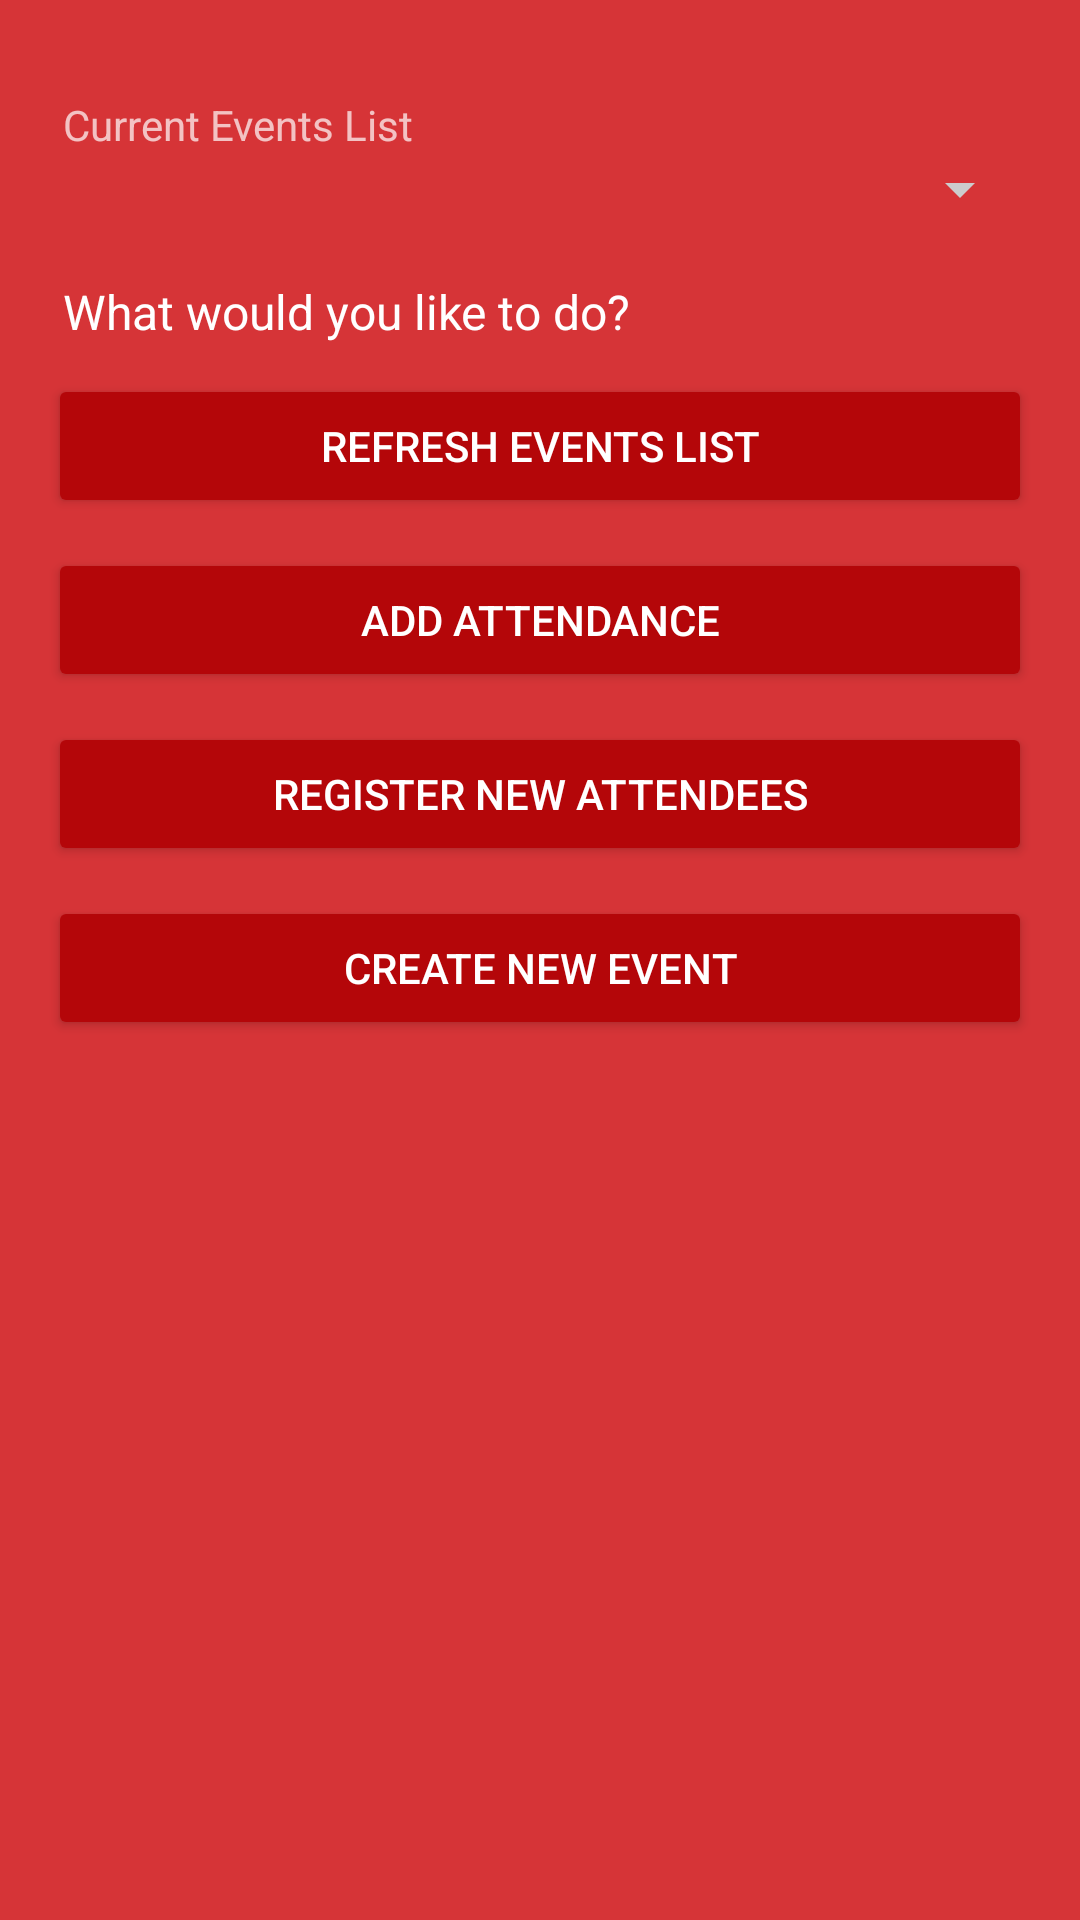

Layout XML and referenced resources for this Android screen:
<!-- AndroidManifest.xml: activity theme AppTheme.Event -->
<!-- res/layout/activity_admin.xml -->
<?xml version="1.0" encoding="utf-8"?>
<ScrollView xmlns:android="http://schemas.android.com/apk/res/android"
    xmlns:app="http://schemas.android.com/apk/res-auto"
    xmlns:tools="http://schemas.android.com/tools"
    android:layout_width="match_parent"
    android:layout_height="match_parent"
    android:background="@color/themered"
    tools:context="org.planetnest.actionaideyewitnessapp.AdminActivity">

    <RelativeLayout
        android:layout_width="match_parent"
        android:layout_height="wrap_content">

        <LinearLayout
            android:id="@+id/layout_attendance"
            android:layout_width="match_parent"
            android:layout_height="match_parent"
            android:orientation="vertical"
            android:paddingEnd="16dp"
            android:paddingLeft="16dp"
            android:paddingRight="16dp"
            android:paddingStart="16dp"
            android:paddingTop="24dp"
            android:visibility="gone">

            <TextView
                android:id="@+id/txt_event_title"
                android:layout_width="match_parent"
                android:layout_height="wrap_content"
                android:layout_marginLeft="0dp"
                android:layout_marginRight="0dp"
                android:layout_weight="1"
                android:paddingLeft="5dp"
                android:paddingStart="5dp"
                android:text="Event title"
                android:textAppearance="@style/TextAppearance.AppCompat.Subhead.Inverse" />

            <android.support.design.widget.TextInputLayout
                android:id="@+id/pane_attendee_name"
                android:layout_width="match_parent"
                android:layout_height="match_parent"
                android:layout_marginTop="8dp"
                android:layout_weight="1"
                android:visibility="gone">

                <EditText
                    android:id="@+id/label_attendance_name"
                    android:layout_width="match_parent"
                    android:layout_height="wrap_content"
                    android:enabled="false"
                    android:hint="Attendee name"
                    android:inputType="textEmailAddress" />

            </android.support.design.widget.TextInputLayout>

            <android.support.design.widget.TextInputLayout
                android:layout_width="match_parent"
                android:layout_height="match_parent"
                android:layout_marginTop="8dp"
                android:layout_weight="1">

                <EditText
                    android:id="@+id/input_attendance_phone"
                    android:layout_width="match_parent"
                    android:layout_height="wrap_content"
                    android:hint="Enter attendee phone number"
                    android:inputType="phone" />

            </android.support.design.widget.TextInputLayout>

            <LinearLayout
                android:layout_width="match_parent"
                android:layout_height="wrap_content"
                android:orientation="horizontal">

                <android.support.v7.widget.AppCompatButton
                    android:id="@+id/btn_pull_records"
                    android:layout_width="match_parent"
                    android:layout_height="wrap_content"
                    android:layout_marginBottom="5dp"
                    android:layout_marginTop="10dp"
                    android:layout_weight="1"
                    android:padding="12dp"
                    android:text="Check"
                    android:textColor="@color/white" />

                <android.support.v7.widget.AppCompatButton
                    android:id="@+id/btn_record_attendance"
                    android:layout_width="match_parent"
                    android:layout_height="wrap_content"
                    android:layout_marginBottom="5dp"
                    android:layout_marginTop="10dp"
                    android:layout_weight="1"
                    android:padding="12dp"
                    android:text="Record"
                    android:textColor="@color/white" />

            </LinearLayout>

            <TextView
                android:id="@+id/txt_go_back"
                android:layout_width="wrap_content"
                android:layout_height="wrap_content"
                android:layout_gravity="center_horizontal"
                android:layout_marginLeft="0dp"
                android:layout_marginRight="0dp"
                android:layout_marginTop="16dp"
                android:layout_weight="1"
                android:text="Go back"
                android:textAppearance="@style/TextAppearance.AppCompat.Subhead.Inverse" />

        </LinearLayout>

        <LinearLayout
            android:id="@+id/layout_admin_menu"
            android:layout_width="match_parent"
            android:layout_height="wrap_content"
            android:orientation="vertical"
            android:paddingEnd="16dp"
            android:paddingLeft="16dp"
            android:paddingRight="16dp"
            android:paddingStart="16dp"
            android:paddingTop="24dp">

            <android.support.design.widget.TextInputLayout
                android:layout_width="match_parent"
                android:layout_height="match_parent"
                android:layout_marginBottom="8dp"
                android:layout_marginTop="8dp"
                android:layout_weight="1">

                <TextView
                    android:id="@+id/textView6"
                    android:layout_width="wrap_content"
                    android:layout_height="wrap_content"
                    android:layout_weight="1"
                    android:paddingLeft="5dp"
                    android:paddingStart="5dp"
                    android:text="Current Events List"
                    android:textAppearance="@style/TextAppearance.AppCompat.Small.Inverse" />

                <Spinner
                    android:id="@+id/spinner_current_events"
                    android:layout_width="match_parent"
                    android:layout_height="wrap_content"
                    android:layout_marginBottom="10dp" />
            </android.support.design.widget.TextInputLayout>

            <TextView
                android:id="@+id/textView2"
                android:layout_width="wrap_content"
                android:layout_height="wrap_content"
                android:layout_marginLeft="0dp"
                android:layout_marginRight="0dp"
                android:layout_weight="1"
                android:paddingLeft="5dp"
                android:paddingStart="5dp"
                android:text="What would you like to do?"
                android:textAppearance="@style/TextAppearance.AppCompat.Subhead.Inverse" />

            <android.support.v7.widget.AppCompatButton
                android:id="@+id/btn_refresh_events"
                android:layout_width="match_parent"
                android:layout_height="wrap_content"
                android:layout_marginBottom="5dp"
                android:layout_marginTop="10dp"
                android:layout_weight="1"
                android:padding="12dp"
                android:text="Refresh Events List"
                android:textColor="@color/white" />

            <android.support.v7.widget.AppCompatButton
                android:id="@+id/btn_add_attendance"
                android:layout_width="match_parent"
                android:layout_height="wrap_content"
                android:layout_marginBottom="5dp"
                android:layout_marginTop="5dp"
                android:layout_weight="1"
                android:padding="12dp"
                android:text="Add attendance"
                android:textColor="@color/white" />

            <android.support.v7.widget.AppCompatButton
                android:id="@+id/btn_register_attendees"
                android:layout_width="match_parent"
                android:layout_height="wrap_content"
                android:layout_marginBottom="5dp"
                android:layout_marginTop="5dp"
                android:layout_weight="1"
                android:padding="12dp"
                android:text="Register new attendees"
                android:textColor="@color/white" />

            <android.support.v7.widget.AppCompatButton
                android:id="@+id/btn_create_event"
                android:layout_width="match_parent"
                android:layout_height="wrap_content"
                android:layout_marginBottom="5dp"
                android:layout_marginTop="5dp"
                android:layout_weight="1"
                android:padding="12dp"
                android:text="Create New Event"
                android:textColor="@color/white" />

        </LinearLayout>
    </RelativeLayout>
</ScrollView>
<!-- resources referenced by this layout -->
<resources>
  <color name="themered">#eed42629</color>
  <color name="white">#ffffff</color>
  <style name="AppTheme.Event" parent="AppTheme.WithActionBar">
          <item name="colorPrimary">@color/colorActionaid</item>
          <item name="colorPrimaryDark">@color/colorActionaid</item>
          <item name="colorAccent">@color/primary_darker</item>
  
          <item name="colorControlNormal">@color/iron</item>
          <item name="colorControlActivated">@color/oil</item>
          <item name="colorControlHighlight">@color/white</item>
          <item name="android:textColorHint">@color/iron</item>
          <item name="android:textColorPrimary">@color/white</item>
  
          <item name="colorButtonNormal">@color/primary_darker</item>
      </style>
  <style name="AppTheme.WithActionBar" parent="Theme.AppCompat.Light.DarkActionBar">
          <item name="colorPrimary">@color/colorActionaid</item>
          <item name="colorPrimaryDark">@color/colorActionaid</item>
          <item name="colorAccent">#ffe</item>
      </style>
  <color name="colorActionaid">#d42629</color>
  <color name="primary_darker">#b40609</color>
  <color name="iron">#cccccc</color>
  <color name="oil">#333333</color>
</resources>
